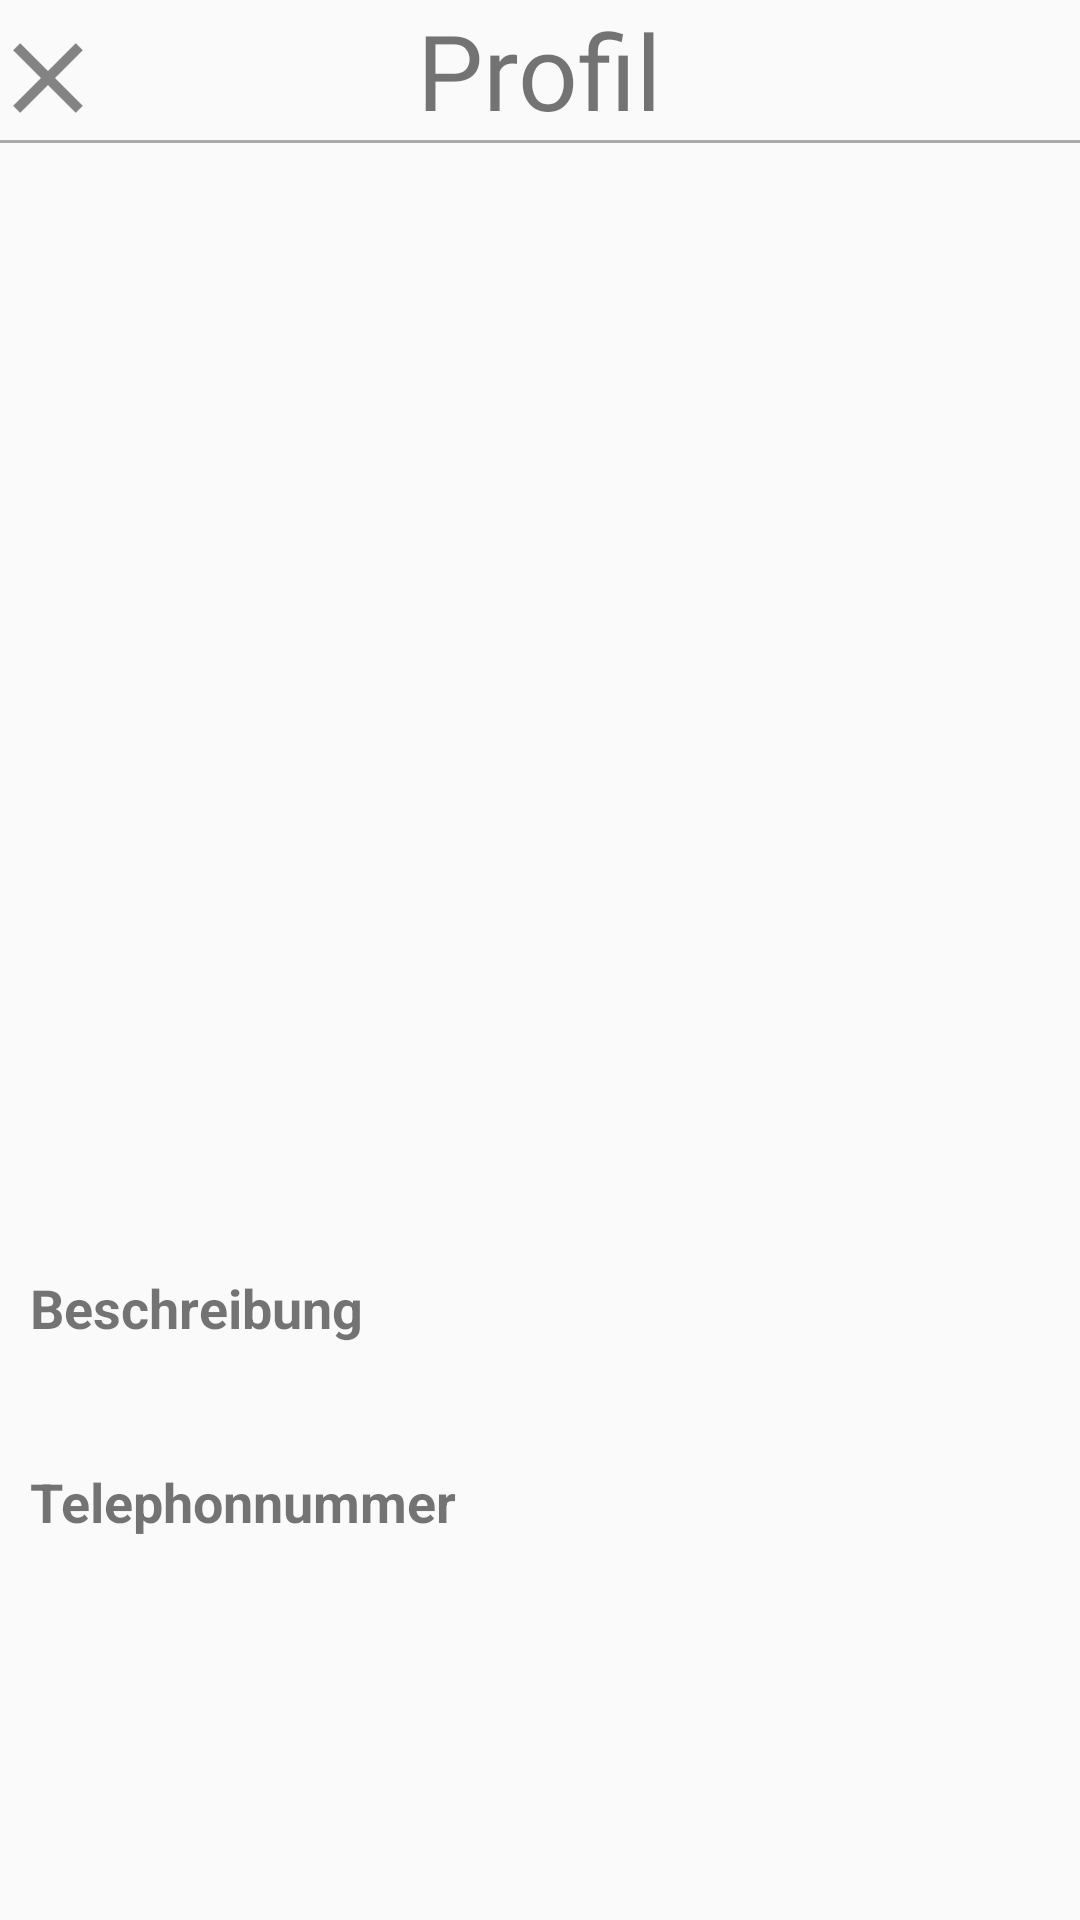

Produce the Android XML layout that renders to this screen, including the resource entries it uses.
<!-- AndroidManifest.xml: application theme AppTheme -->
<!-- res/layout/fragment_group_member_details.xml -->
<?xml version="1.0" encoding="utf-8"?>
<ScrollView xmlns:android="http://schemas.android.com/apk/res/android"
    xmlns:tools="http://schemas.android.com/tools"
    android:layout_width="match_parent"
    android:layout_height="match_parent"
    tools:context=".groups.GroupMemberDetailsFragment">
<RelativeLayout
    android:layout_width="match_parent"
    android:layout_height="match_parent">
    <TextView
        android:id="@+id/EditUserHeader"
        android:layout_width="wrap_content"
        android:layout_height="wrap_content"
        android:fontFamily="@font/microsoft_yi_baiti"
        android:text="Profil"
        android:textSize="35sp"
        android:layout_centerHorizontal="true"
        />
    <View
        android:id="@+id/seperatorLine"
        android:layout_width="match_parent"
        android:layout_height="1dp"
        android:background="@android:color/darker_gray"
        android:layout_below="@+id/EditUserHeader"/>

        <ImageView
            android:id="@+id/iv_image"
            android:layout_width="wrap_content"
            android:layout_height="300dp"
            android:layout_below="@+id/seperatorLine"
            android:layout_centerHorizontal="true"
            />

        <TextView
            android:id="@+id/tv_name"
            android:layout_width="wrap_content"
            android:layout_height="wrap_content"
            android:layout_marginLeft="50dp"
            android:textSize="27sp"
            android:layout_below="@+id/iv_image"
            android:textStyle="bold" />

        <TextView
            android:id="@+id/tv_email"
            android:layout_width="wrap_content"
            android:layout_height="wrap_content"
            android:layout_below="@+id/tv_name"
            android:layout_marginTop="13dp"
            android:layout_marginLeft="50dp"
            android:textSize="20sp"
            />
    <TextView
        android:id="@+id/tv_descriptionTitle"
        android:layout_width="wrap_content"
        android:layout_height="wrap_content"
        android:layout_below="@+id/tv_email"
        android:layout_marginLeft="10dp"
        android:textSize="18sp"
        android:textStyle="bold"
        android:text="Beschreibung"/>
    <TextView
        android:id="@+id/tv_description"
        android:layout_width="match_parent"
        android:layout_height="wrap_content"
        android:layout_below="@+id/tv_descriptionTitle"
        android:paddingBottom="8dp"
        android:paddingTop="8dp"
        android:paddingLeft="5dp"
        android:layout_marginLeft="10dp"
        android:textSize="18sp"
        />
    <TextView
        android:id="@+id/tv_phonenumberTitle"
        android:layout_width="wrap_content"
        android:layout_height="wrap_content"
        android:layout_below="@+id/tv_description"
        android:layout_marginLeft="10dp"
        android:textSize="18sp"
        android:textStyle="bold"
        android:text="Telephonnummer"/>
    <TextView
        android:id="@+id/tv_phonenumber"
        android:layout_width="match_parent"
        android:layout_height="wrap_content"
        android:paddingBottom="8dp"
        android:paddingTop="8dp"
        android:paddingLeft="5dp"
        android:layout_below="@+id/tv_phonenumberTitle"
        android:layout_marginLeft="10dp"
        android:textSize="18sp"
        />
    <ImageButton
        android:id="@+id/ib_close"
        android:layout_width="wrap_content"
        android:layout_height="wrap_content"
        android:src="@drawable/ic_close"
        android:layout_alignParentLeft="true"
        android:layout_alignParentTop="true"
        android:background="@null"
        android:layout_marginTop="10dp"/>
</RelativeLayout>
</ScrollView>
<!-- resources referenced by this layout -->
<resources>
  <!-- drawable ic_close: png bitmap (drawable-hdpi, 529 bytes) -->
  <style name="AppTheme" parent="Theme.AppCompat.Light.NoActionBar">
          
          <item name="colorPrimary">@color/colorPrimary</item>
          <item name="colorPrimaryDark">#42b4b2</item>
          <item name="colorAccent">#7ee8e6</item>
      </style>
  <color name="colorPrimary">#3F51B5</color>
</resources>
